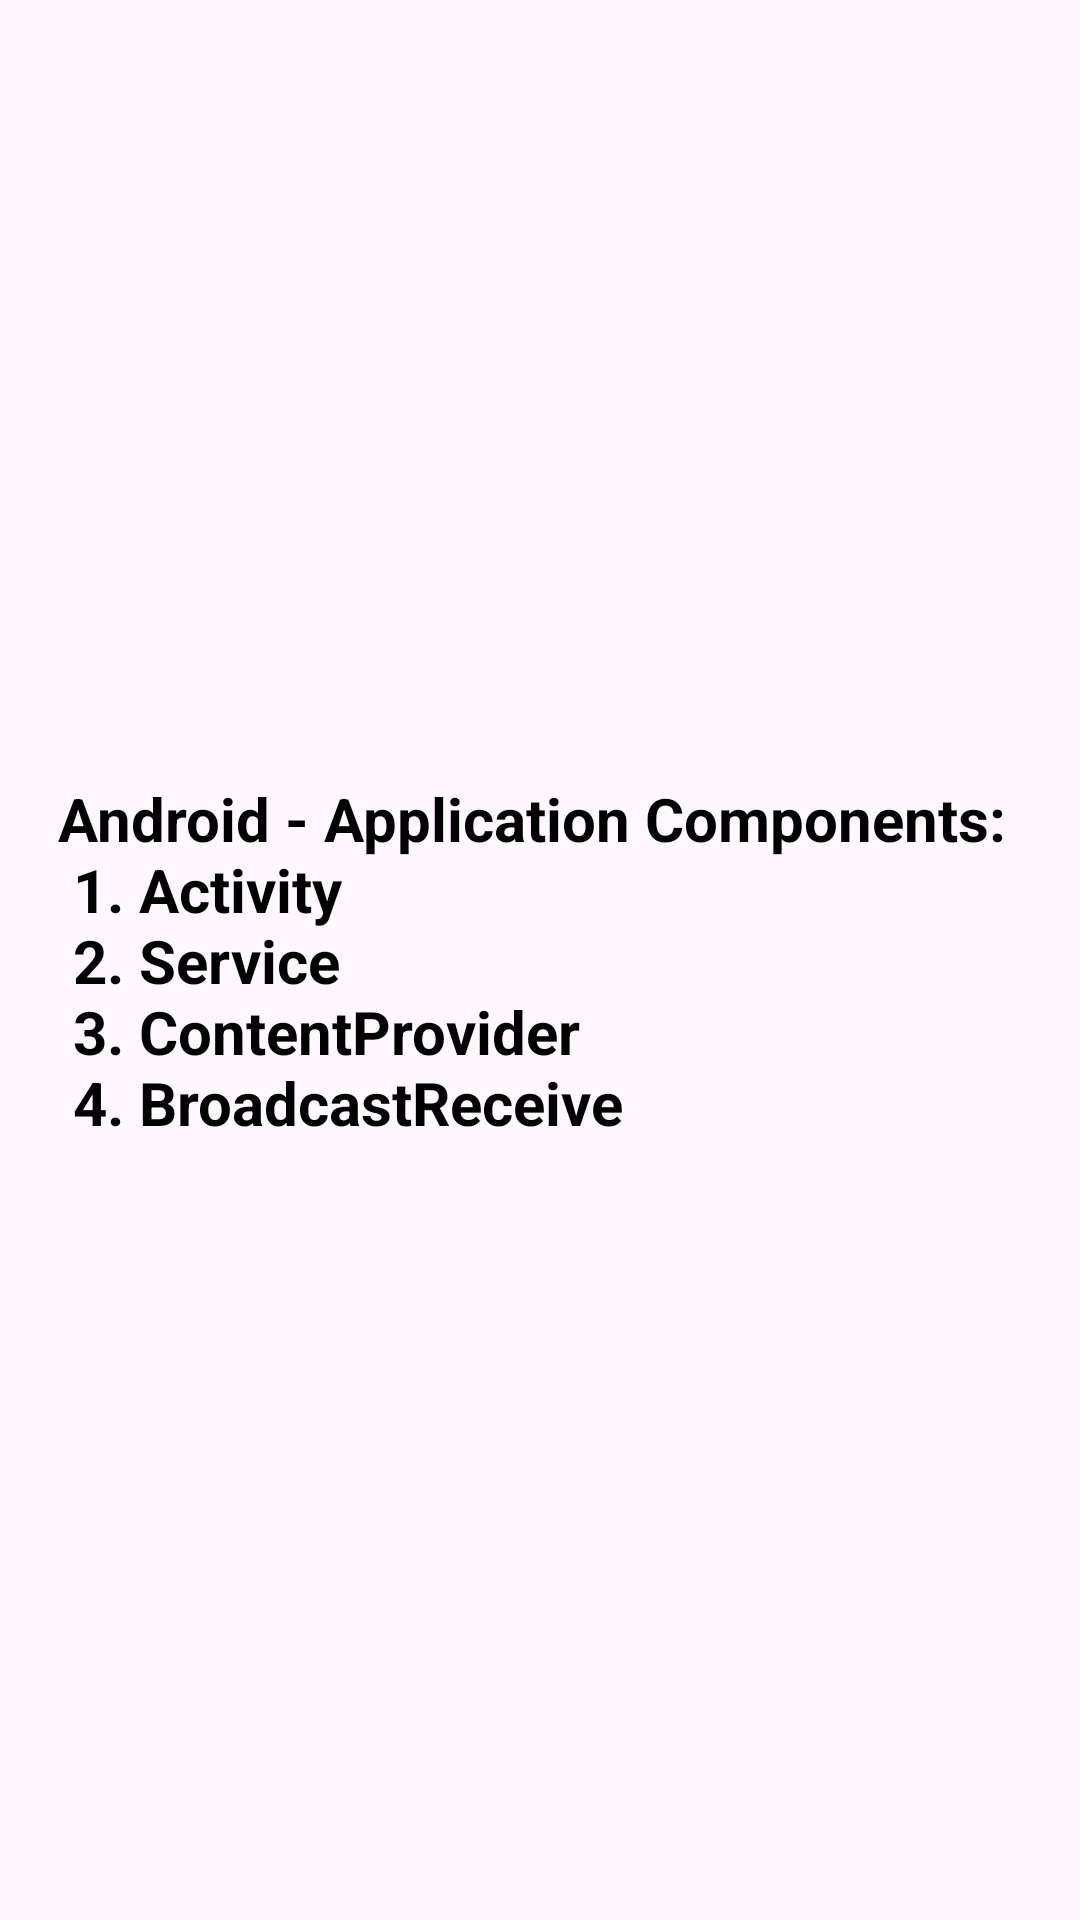

Layout XML and referenced resources for this Android screen:
<!-- AndroidManifest.xml: application theme Theme.AND101 -->
<!-- res/layout/activity2_lab1.xml -->
<?xml version="1.0" encoding="utf-8"?>
<androidx.constraintlayout.widget.ConstraintLayout xmlns:android="http://schemas.android.com/apk/res/android"
    xmlns:app="http://schemas.android.com/apk/res-auto"
    xmlns:tools="http://schemas.android.com/tools"
    android:id="@+id/main"
    android:layout_width="match_parent"
    android:layout_height="match_parent"
    tools:context=".Lab1.Lab1Activity2">

    <TextView
        android:layout_width="wrap_content"
        android:layout_height="wrap_content"
        android:text="@string/content"
        android:textColor="@color/black"
        android:textSize="20sp"
        android:textStyle="bold"
        app:layout_constraintBottom_toBottomOf="parent"
        app:layout_constraintEnd_toEndOf="parent"
        app:layout_constraintStart_toStartOf="parent"
        app:layout_constraintTop_toTopOf="parent" />
</androidx.constraintlayout.widget.ConstraintLayout>
<!-- resources referenced by this layout -->
<resources>
  <string name="content">Android - Application Components: \n
                              1. Activity \n
                              2. Service \n
                              3. ContentProvider \n
                              4. BroadcastReceive</string>
  <style name="Theme.AND101" parent="Base.Theme.AND101" />
  <style name="Base.Theme.AND101" parent="Theme.Material3.DayNight.NoActionBar">
          
          
      </style>
  <!-- not gathered from this repository: default colours our renderer supplied (Android Studio template values) -->
  <color name="black">#FF000000</color>
</resources>
